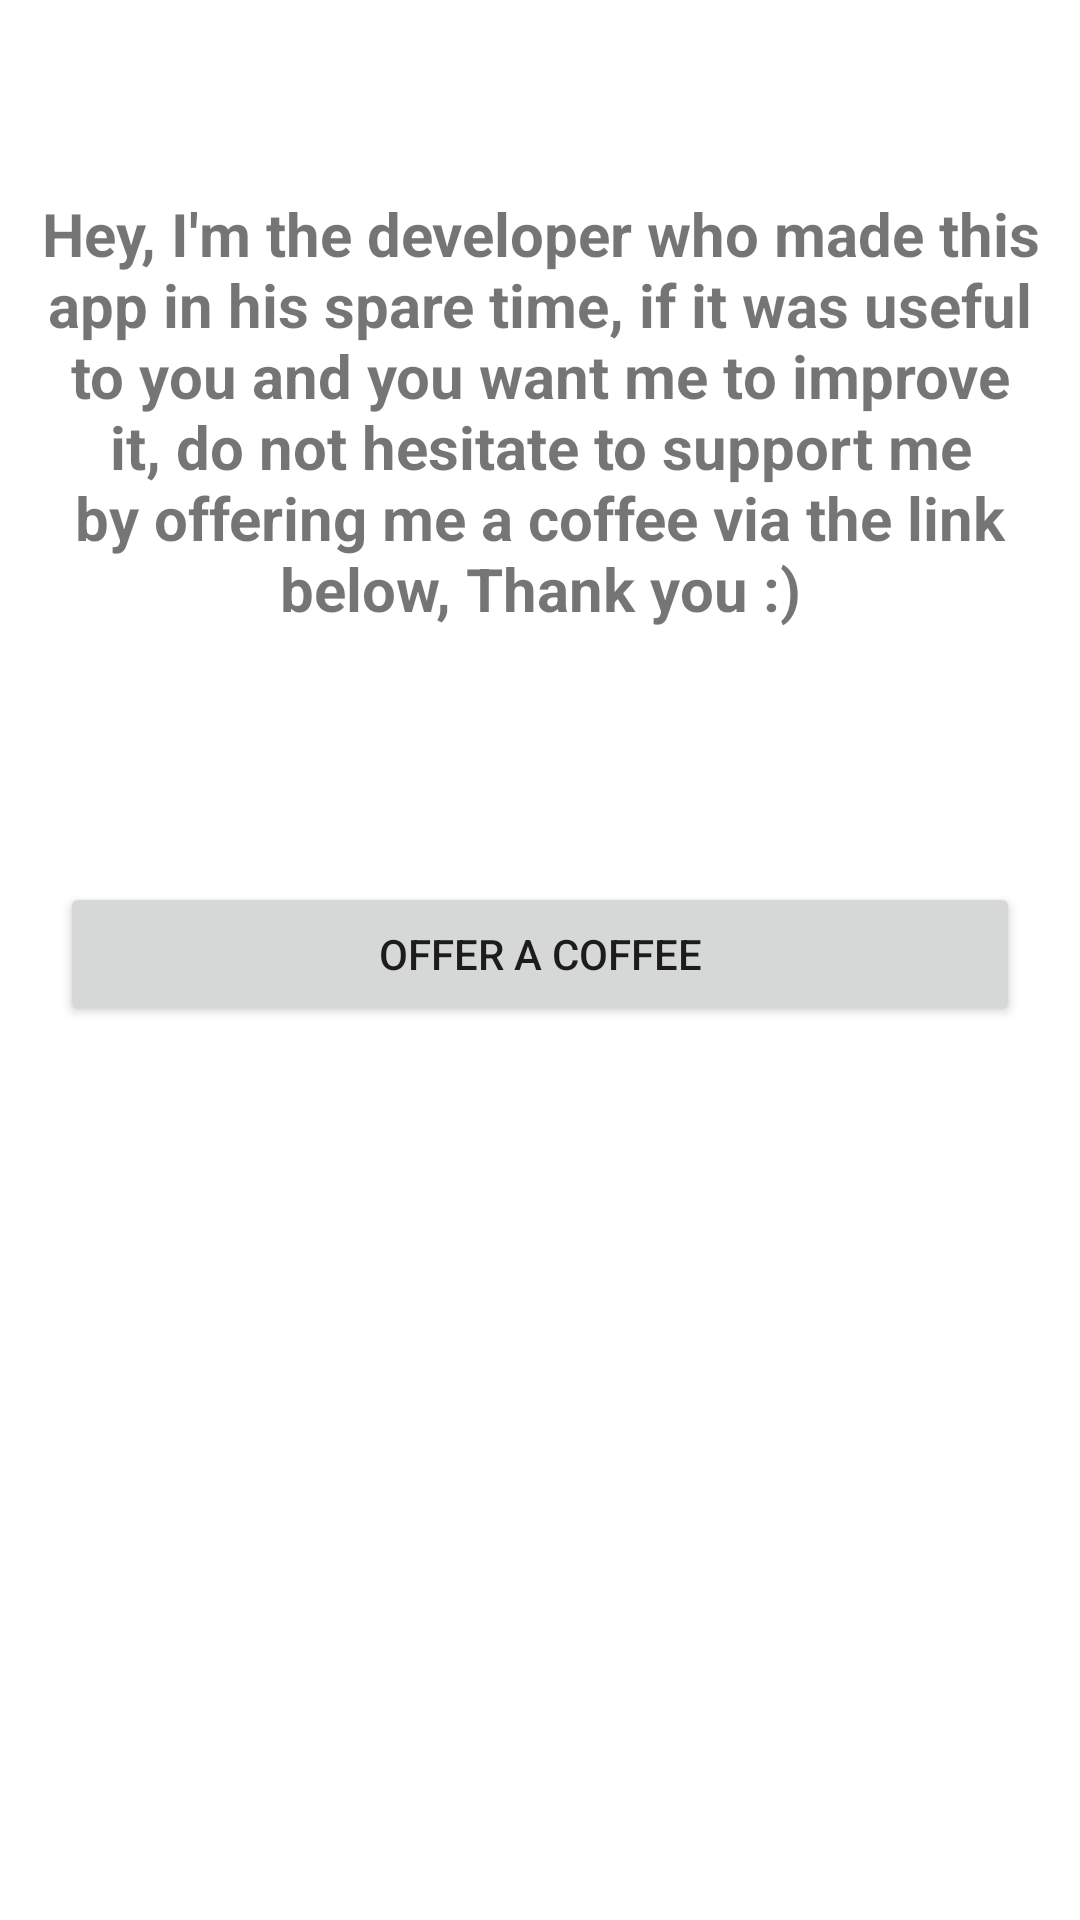

Layout XML and referenced resources for this Android screen:
<!-- AndroidManifest.xml: application theme Theme.FODMAPScanner -->
<!-- res/layout/fragment_donate.xml -->
<?xml version="1.0" encoding="utf-8"?>
<LinearLayout xmlns:android="http://schemas.android.com/apk/res/android"
    xmlns:app="http://schemas.android.com/apk/res-auto"
    xmlns:tools="http://schemas.android.com/tools"
    android:layout_width="match_parent"
    android:layout_height="match_parent"
    android:orientation="vertical"
    tools:context=".view.DonateFragment">

    <TextView
        android:layout_width="match_parent"
        android:layout_height="274dp"
        android:gravity="center"
        android:padding="12dp"
        android:text="@string/donation_laius"
        android:textSize="20sp"
        android:textStyle="bold" />

    <Button
        android:id="@+id/donate_button_url"
        android:layout_width="match_parent"
        android:layout_height="wrap_content"
        android:layout_margin="20dp"
        android:autoLink="web"
        android:text="@string/buy_coffee" />

</LinearLayout>
<!-- resources referenced by this layout -->
<resources>
  <string name="buy_coffee">Offer a coffee</string>
  <string name="donation_laius">Hey, I\'m the developer who made this app in his spare time, if it was useful to you and you want me to improve it, do not hesitate to support me by offering me a coffee via the link below, Thank you :)</string>
  <style name="Theme.FODMAPScanner" parent="Theme.MaterialComponents.DayNight.DarkActionBar">
          
          <item name="colorPrimary">@color/purple_500</item>
          <item name="colorPrimaryVariant">@color/purple_700</item>
          <item name="colorOnPrimary">@color/white</item>
          
          <item name="colorSecondary">@color/teal_200</item>
          <item name="colorSecondaryVariant">@color/teal_700</item>
          <item name="colorOnSecondary">@color/black</item>
          
          <item name="android:statusBarColor" tools:targetApi="l">?attr/colorPrimaryVariant</item>
          
      </style>
  <!-- not gathered from this repository: default colours our renderer supplied (Android Studio template values) -->
  <color name="purple_500">#FF6200EE</color>
  <color name="purple_700">#FF3700B3</color>
  <color name="teal_200">#FF03DAC5</color>
  <color name="teal_700">#FF018786</color>
  <color name="black">#FF000000</color>
  <color name="white">#FFFFFFFF</color>
</resources>
